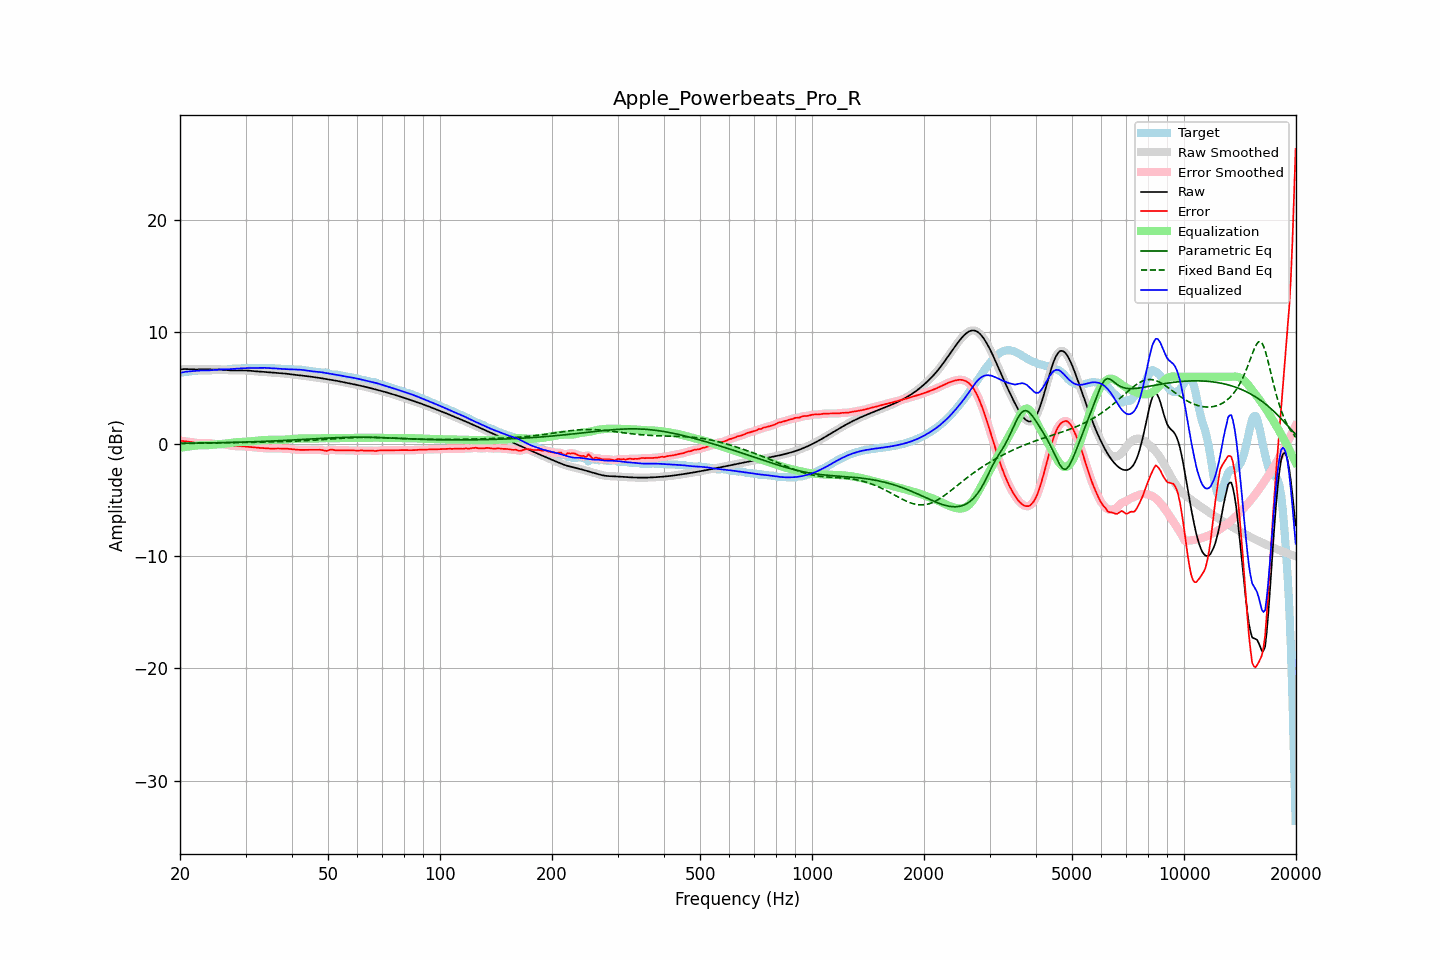

The table this chart was drawn from, first rows:
frequency, raw, error, smoothed, error_smoothed, equalization, parametric_eq, fixed_band_eq, equalized_raw, equalized_smoothed, target
20.00, 6.67, 0.31, 6.67, 0.31, -0.32, 0.08, 0.06, 6.35, 6.35, 6.36
20.20, 6.68, 0.29, 6.68, 0.29, -0.30, 0.08, 0.06, 6.39, 6.39, 6.39
20.40, 6.69, 0.27, 6.69, 0.28, -0.28, 0.08, 0.06, 6.42, 6.42, 6.42
20.61, 6.70, 0.26, 6.70, 0.26, -0.25, 0.08, 0.06, 6.44, 6.44, 6.44
20.81, 6.70, 0.25, 6.70, 0.25, -0.23, 0.08, 0.06, 6.46, 6.46, 6.45
21.02, 6.69, 0.23, 6.69, 0.23, -0.22, 0.09, 0.06, 6.48, 6.48, 6.47
21.23, 6.69, 0.21, 6.69, 0.21, -0.20, 0.09, 0.07, 6.49, 6.49, 6.48
21.44, 6.68, 0.19, 6.68, 0.18, -0.18, 0.09, 0.07, 6.50, 6.50, 6.49
21.66, 6.67, 0.16, 6.67, 0.16, -0.16, 0.09, 0.07, 6.52, 6.52, 6.51
21.87, 6.66, 0.13, 6.67, 0.13, -0.14, 0.09, 0.07, 6.53, 6.53, 6.53
22.09, 6.66, 0.11, 6.66, 0.11, -0.12, 0.10, 0.07, 6.54, 6.54, 6.55
22.31, 6.66, 0.10, 6.66, 0.10, -0.11, 0.10, 0.08, 6.55, 6.55, 6.57
22.54, 6.66, 0.09, 6.66, 0.09, -0.10, 0.10, 0.08, 6.56, 6.56, 6.58
22.76, 6.67, 0.09, 6.67, 0.09, -0.10, 0.10, 0.08, 6.57, 6.57, 6.58
22.99, 6.67, 0.10, 6.67, 0.10, -0.10, 0.10, 0.08, 6.57, 6.57, 6.58
23.22, 6.67, 0.10, 6.67, 0.10, -0.10, 0.11, 0.08, 6.57, 6.57, 6.57
23.45, 6.67, 0.11, 6.67, 0.11, -0.10, 0.11, 0.09, 6.58, 6.58, 6.56
23.69, 6.67, 0.11, 6.67, 0.11, -0.09, 0.11, 0.09, 6.58, 6.58, 6.56
23.92, 6.67, 0.10, 6.67, 0.10, -0.08, 0.11, 0.09, 6.58, 6.58, 6.57
24.16, 6.66, 0.08, 6.66, 0.08, -0.07, 0.12, 0.09, 6.59, 6.59, 6.58
24.40, 6.66, 0.06, 6.66, 0.06, -0.06, 0.12, 0.09, 6.60, 6.60, 6.60
24.65, 6.66, 0.03, 6.66, 0.03, -0.04, 0.12, 0.10, 6.61, 6.62, 6.63
24.89, 6.65, 0.01, 6.66, 0.01, -0.03, 0.12, 0.10, 6.63, 6.63, 6.64
25.14, 6.65, -0.00, 6.65, -0.00, -0.01, 0.13, 0.10, 6.64, 6.64, 6.66
25.39, 6.65, -0.01, 6.65, -0.01, -0.00, 0.13, 0.10, 6.65, 6.65, 6.66
25.65, 6.65, -0.01, 6.65, -0.01, 0.01, 0.13, 0.11, 6.66, 6.66, 6.66
25.91, 6.64, -0.01, 6.64, -0.01, 0.02, 0.14, 0.11, 6.66, 6.66, 6.65
26.16, 6.63, -0.01, 6.63, -0.02, 0.03, 0.14, 0.11, 6.67, 6.67, 6.65
26.43, 6.62, -0.03, 6.62, -0.03, 0.05, 0.14, 0.11, 6.67, 6.67, 6.65
26.69, 6.61, -0.05, 6.61, -0.05, 0.07, 0.15, 0.12, 6.67, 6.67, 6.66
26.96, 6.59, -0.08, 6.59, -0.08, 0.09, 0.15, 0.12, 6.68, 6.68, 6.68
27.23, 6.58, -0.11, 6.58, -0.11, 0.11, 0.15, 0.12, 6.69, 6.69, 6.70
27.50, 6.57, -0.14, 6.57, -0.14, 0.13, 0.16, 0.13, 6.70, 6.70, 6.71
27.77, 6.57, -0.16, 6.57, -0.16, 0.15, 0.16, 0.13, 6.71, 6.71, 6.73
28.05, 6.57, -0.17, 6.57, -0.17, 0.16, 0.16, 0.13, 6.73, 6.73, 6.74
28.33, 6.57, -0.17, 6.57, -0.17, 0.17, 0.17, 0.13, 6.74, 6.74, 6.74
28.62, 6.57, -0.17, 6.57, -0.17, 0.18, 0.17, 0.14, 6.75, 6.75, 6.74
28.90, 6.57, -0.18, 6.57, -0.18, 0.18, 0.18, 0.14, 6.75, 6.75, 6.75
29.19, 6.57, -0.18, 6.57, -0.18, 0.19, 0.18, 0.14, 6.76, 6.76, 6.75
29.48, 6.57, -0.19, 6.57, -0.19, 0.19, 0.18, 0.15, 6.77, 6.77, 6.76
29.78, 6.57, -0.20, 6.57, -0.20, 0.20, 0.19, 0.15, 6.78, 6.78, 6.77
30.08, 6.57, -0.21, 6.57, -0.21, 0.21, 0.19, 0.15, 6.78, 6.78, 6.78
30.38, 6.56, -0.23, 6.56, -0.23, 0.23, 0.20, 0.15, 6.79, 6.79, 6.79
30.68, 6.55, -0.24, 6.55, -0.24, 0.24, 0.20, 0.16, 6.79, 6.79, 6.80
30.99, 6.54, -0.26, 6.54, -0.26, 0.26, 0.21, 0.16, 6.80, 6.80, 6.80
31.30, 6.52, -0.27, 6.52, -0.27, 0.27, 0.21, 0.16, 6.80, 6.80, 6.80
31.61, 6.51, -0.29, 6.51, -0.29, 0.29, 0.22, 0.17, 6.80, 6.80, 6.80
31.93, 6.50, -0.30, 6.50, -0.30, 0.30, 0.22, 0.17, 6.80, 6.80, 6.80
32.24, 6.49, -0.32, 6.49, -0.32, 0.31, 0.23, 0.17, 6.80, 6.80, 6.80
32.57, 6.48, -0.33, 6.48, -0.33, 0.33, 0.23, 0.18, 6.80, 6.80, 6.80
32.89, 6.47, -0.34, 6.47, -0.34, 0.34, 0.24, 0.18, 6.81, 6.81, 6.81
33.22, 6.46, -0.35, 6.46, -0.35, 0.35, 0.24, 0.18, 6.81, 6.81, 6.81
33.55, 6.45, -0.36, 6.45, -0.36, 0.36, 0.25, 0.18, 6.81, 6.81, 6.81
33.89, 6.44, -0.37, 6.44, -0.37, 0.37, 0.25, 0.19, 6.81, 6.81, 6.80
34.23, 6.42, -0.38, 6.42, -0.38, 0.38, 0.26, 0.19, 6.80, 6.80, 6.80
34.57, 6.41, -0.39, 6.41, -0.38, 0.38, 0.26, 0.19, 6.79, 6.79, 6.79
34.92, 6.39, -0.39, 6.40, -0.39, 0.39, 0.27, 0.20, 6.78, 6.78, 6.79
35.27, 6.38, -0.39, 6.38, -0.39, 0.39, 0.28, 0.20, 6.77, 6.77, 6.78
35.62, 6.37, -0.39, 6.37, -0.39, 0.39, 0.28, 0.20, 6.76, 6.76, 6.77
35.97, 6.37, -0.39, 6.36, -0.39, 0.39, 0.29, 0.21, 6.76, 6.76, 6.75
... 635 more rows
